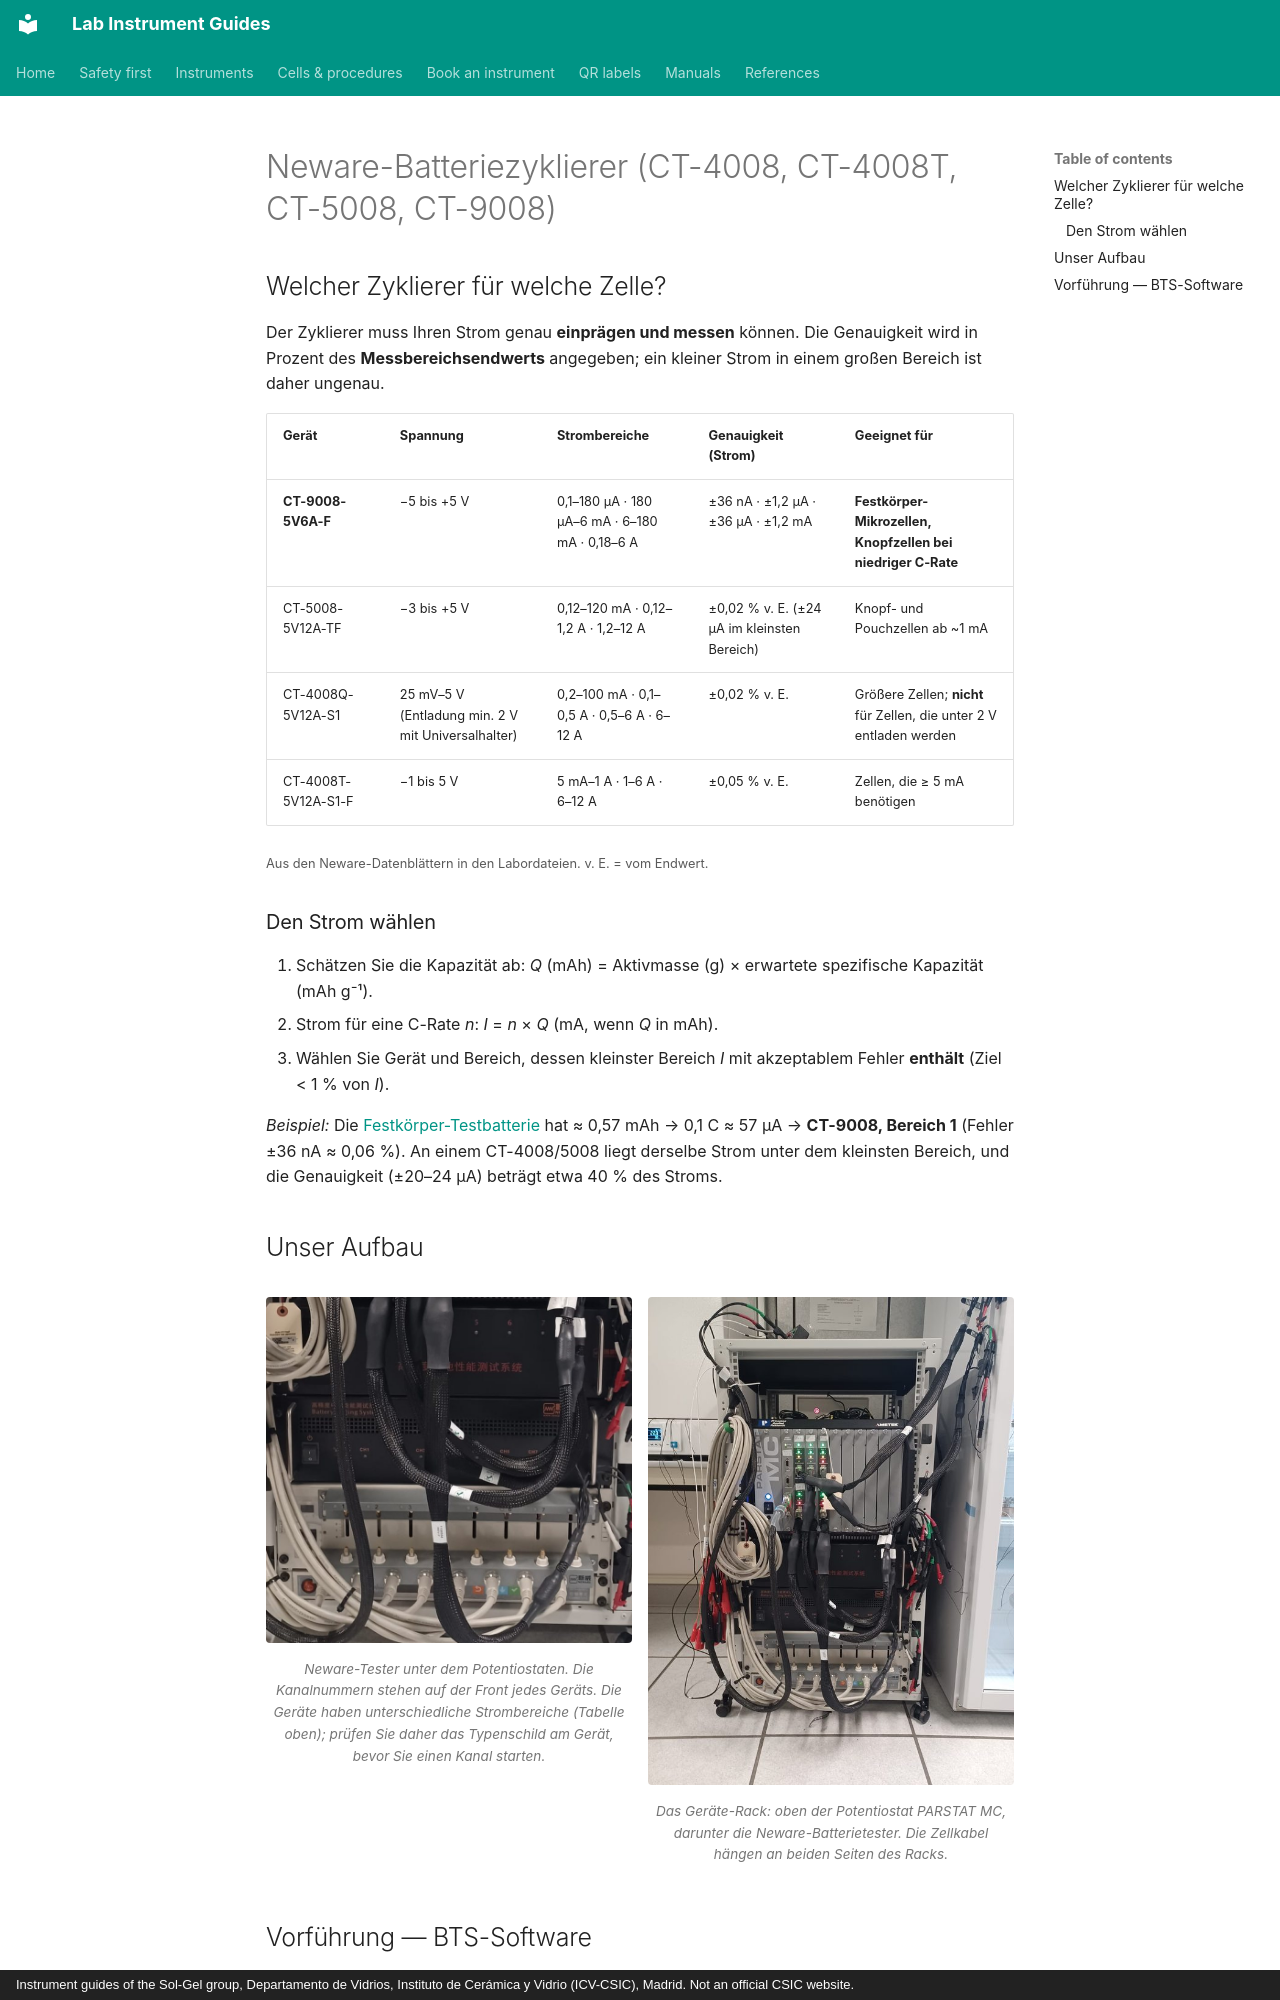

repository: zacharyslate/lab-guides · page: instruments/battery-cyclers.de/index.html · generator: mkdocs · copyright: Instrument guides of the Sol-Gel group, Departamento de Vidrios, Instituto de Cerámica y Vidrio (ICV-CSIC), Madrid. Not an official CSIC website.

---
title: Neware-Batteriezyklierer
description: Den passenden Neware-Zyklierer und Strombereich für eine Zelle wählen, eine Schrittdatei in BTS schreiben, einen Kanal starten und Daten exportieren.
translation: machine
---

# Neware-Batteriezyklierer (CT-4008, CT-4008T, CT-5008, CT-9008)

## Welcher Zyklierer für welche Zelle?

Der Zyklierer muss Ihren Strom genau **einprägen und messen** können. Die Genauigkeit wird in Prozent des **Messbereichsendwerts** angegeben; ein kleiner Strom in einem großen Bereich ist daher ungenau.

| Gerät | Spannung | Strombereiche | Genauigkeit (Strom) | Geeignet für |
|---|---|---|---|---|
| **CT-9008-5V6A-F** | −5 bis +5 V | 0,1–180 µA · 180 µA–6 mA · 6–180 mA · 0,18–6 A | ±36 nA · ±1,2 µA · ±36 µA · ±1,2 mA | **Festkörper-Mikrozellen, Knopfzellen bei niedriger C-Rate** |
| CT-5008-5V12A-TF | −3 bis +5 V | 0,12–120 mA · 0,12–1,2 A · 1,2–12 A | ±0,02 % v. E. (±24 µA im kleinsten Bereich) | Knopf- und Pouchzellen ab ~1 mA |
| CT-4008Q-5V12A-S1 | 25 mV–5 V (Entladung min. 2 V mit Universalhalter) | 0,2–100 mA · 0,1–0,5 A · 0,5–6 A · 6–12 A | ±0,02 % v. E. | Größere Zellen; **nicht** für Zellen, die unter 2 V entladen werden |
| CT-4008T-5V12A-S1-F | −1 bis 5 V | 5 mA–1 A · 1–6 A · 6–12 A | ±0,05 % v. E. | Zellen, die ≥ 5 mA benötigen |

<small>Aus den Neware-Datenblättern in den Labordateien. v. E. = vom Endwert.</small>

### Den Strom wählen { #choosing-the-current }

1. Schätzen Sie die Kapazität ab: *Q* (mAh) = Aktivmasse (g) × erwartete spezifische Kapazität (mAh g⁻¹).
2. Strom für eine C-Rate *n*: *I* = *n* × *Q* (mA, wenn *Q* in mAh).
3. Wählen Sie Gerät und Bereich, dessen kleinster Bereich *I* mit akzeptablem Fehler **enthält** (Ziel < 1 % von *I*).

*Beispiel:* Die [Festkörper-Testbatterie](../cells/solid-state-battery.md) hat ≈ 0,57 mAh → 0,1 C ≈ 57 µA → **CT-9008, Bereich 1** (Fehler ±36 nA ≈ 0,06 %). An einem CT-4008/5008 liegt derselbe Strom unter dem kleinsten Bereich, und die Genauigkeit (±20–24 µA) beträgt etwa 40 % des Stroms.

## Unser Aufbau { #our-set-up }

<div class="photo-grid" markdown>

<figure markdown>
![Neware-Tester unter dem Potentiostaten. Die Kanalnummern stehen auf der Front jedes Geräts. Die Geräte haben unterschiedliche Strombereiche (Tabelle oben); prüfen Sie daher das Typenschild am Gerät, bevor Sie einen Kanal starten.](../assets/img/rack-neware.jpg){ loading=lazy }
<figcaption>Neware-Tester unter dem Potentiostaten. Die Kanalnummern stehen auf der Front jedes Geräts. Die Geräte haben unterschiedliche Strombereiche (Tabelle oben); prüfen Sie daher das Typenschild am Gerät, bevor Sie einen Kanal starten.</figcaption>
</figure>

<figure markdown>
![Das Geräte-Rack: oben der Potentiostat PARSTAT MC, darunter die Neware-Batterietester. Die Zellkabel hängen an beiden Seiten des Racks.](../assets/img/rack-overview.jpg){ loading=lazy }
<figcaption>Das Geräte-Rack: oben der Potentiostat PARSTAT MC, darunter die Neware-Batterietester. Die Zellkabel hängen an beiden Seiten des Racks.</figcaption>
</figure>

</div>
